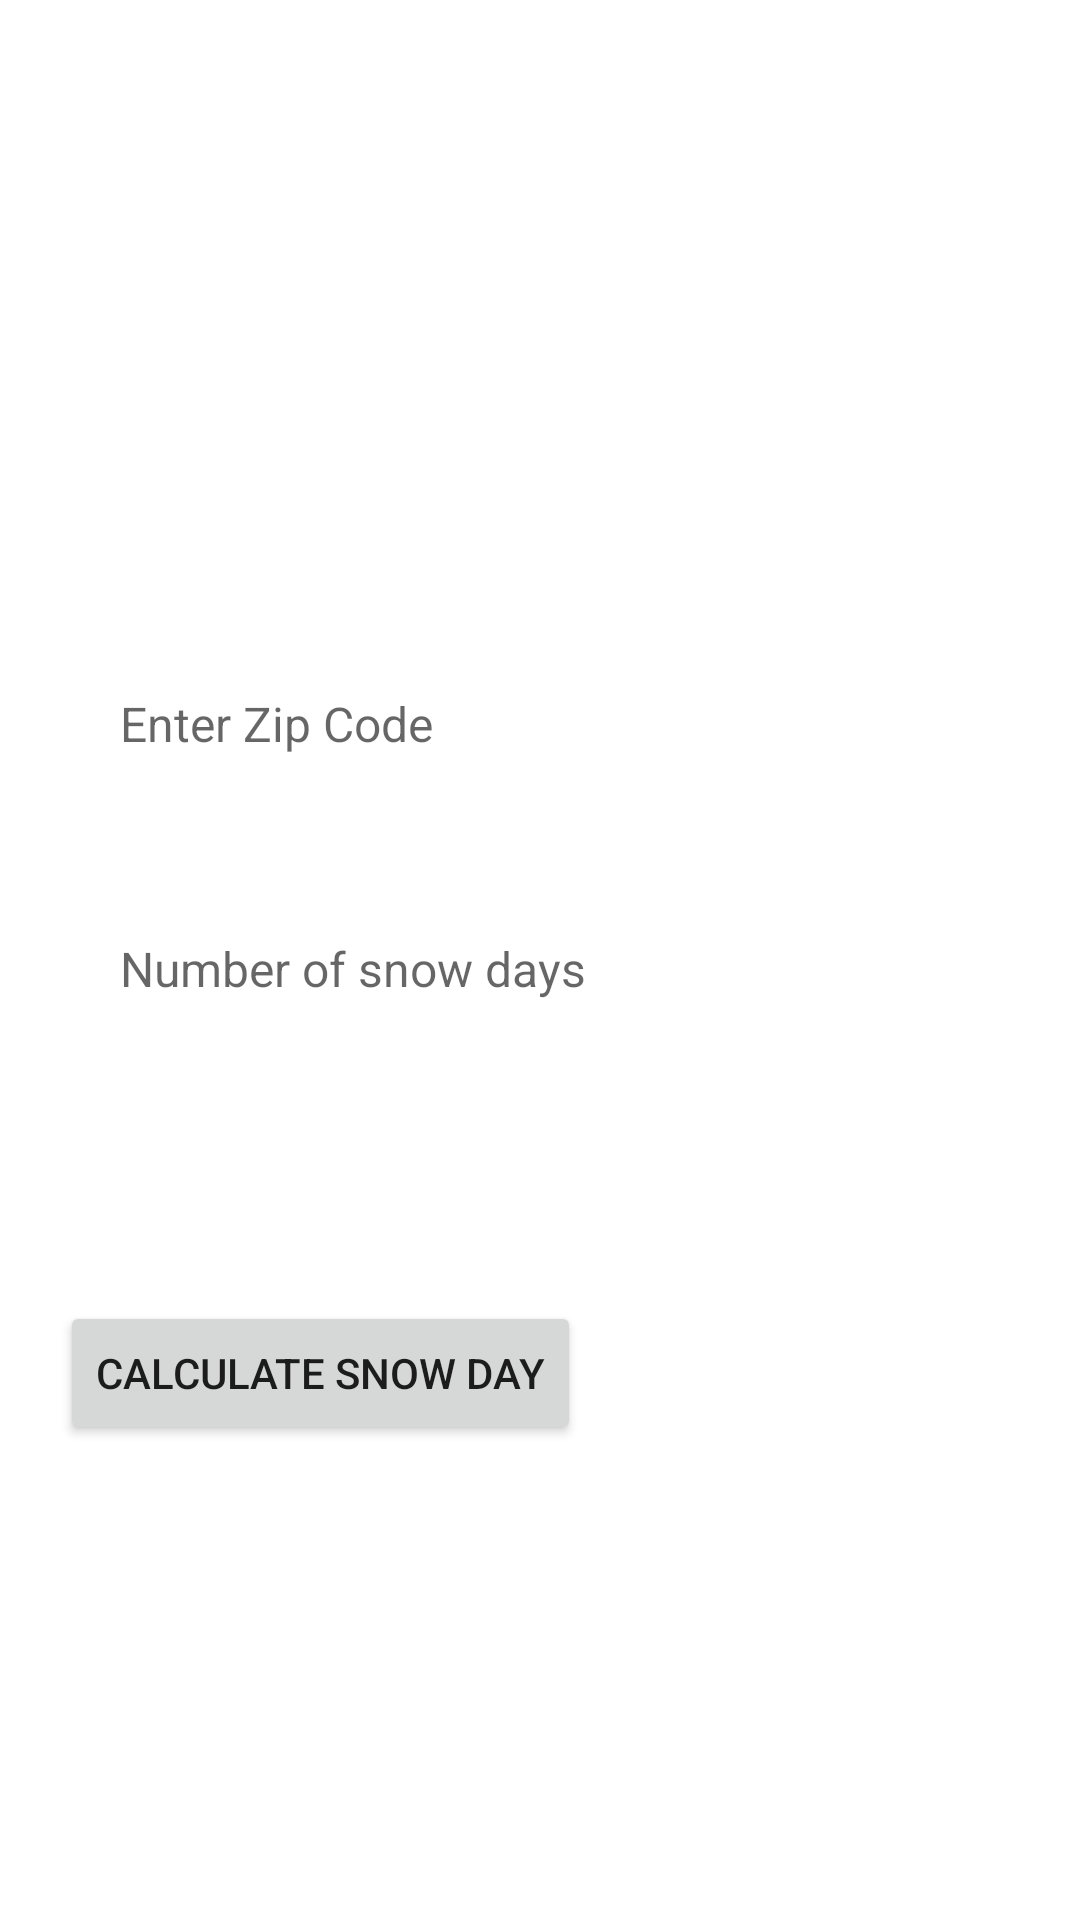

Here is an Android app screen rendered from its layout file. Give the layout XML and the strings, colors and styles it references.
<!-- AndroidManifest.xml: application theme Theme.Snowcast -->
<!-- res/layout/fragment_home.xml -->
<androidx.core.widget.NestedScrollView xmlns:android="http://schemas.android.com/apk/res/android"
    xmlns:tools="http://schemas.android.com/tools"
    android:layout_width="match_parent"
    android:layout_height="match_parent"
    xmlns:app="http://schemas.android.com/apk/res-auto"
    tools:context=".ui.home.HomeFragment">

    <androidx.constraintlayout.widget.ConstraintLayout
        android:layout_width="match_parent"
        android:layout_height="match_parent">
        <TextView
            android:layout_width="match_parent"
            android:layout_height="wrap_content"
            android:text="Snow Day Calculator"
            app:layout_constraintStart_toStartOf="parent"
            app:layout_constraintTop_toTopOf="parent"
            app:layout_constraintEnd_toEndOf="parent"
            android:layout_marginEnd="20dp"
            android:layout_marginStart="20dp"
            android:layout_marginTop="100dp"
            android:textColor="@color/white"
            android:textSize="36dp"
            android:id="@+id/sdcalctxt"/>
        <EditText
            android:layout_width="match_parent"
            android:layout_height="wrap_content"
            android:id="@+id/zipcode"
            app:layout_constraintStart_toStartOf="parent"
            app:layout_constraintTop_toBottomOf="@id/sdcalctxt"
            android:background="@drawable/main_background"
            android:layout_margin="20dp"
            android:hint="Enter Zip Code"
            android:textSize="16dp"
            android:padding="20dp"/>
        <EditText
            android:layout_width="match_parent"
            android:layout_height="wrap_content"
            android:id="@+id/snowdays"
            app:layout_constraintStart_toStartOf="parent"
            app:layout_constraintTop_toBottomOf="@id/zipcode"
            android:background="@drawable/main_background"
            android:layout_margin="20dp"
            android:hint="Number of snow days"
            android:textSize="16dp"
            android:padding="20dp"/>
        <Spinner
            android:id="@+id/schooltype"
            android:layout_width="match_parent"
            android:layout_height="wrap_content"
            android:background="@drawable/main_background"
            android:layout_margin="20dp"
            app:layout_constraintStart_toStartOf="parent"
            app:layout_constraintTop_toBottomOf="@id/snowdays"
            android:padding="20dp"
            android:spinnerMode="dropdown"/>
        <Button
            android:id="@+id/calculateButton"
            android:layout_width="wrap_content"
            android:layout_height="wrap_content"
            android:text="Calculate Snow Day"
            app:layout_constraintStart_toStartOf="parent"
            app:layout_constraintTop_toBottomOf="@id/schooltype"
            android:layout_margin="20dp"/>

        <LinearLayout
            android:layout_width="match_parent"
            android:layout_height="wrap_content"
            app:layout_constraintStart_toStartOf="parent"
            app:layout_constraintTop_toBottomOf="@id/schooltype"
            android:orientation="vertical"
            android:background="@drawable/main_background"
            android:padding="20dp"
            android:layout_marginTop="90dp"
            android:layout_marginStart="20dp"
            android:layout_marginEnd="20dp">
            <TextView
                android:layout_width="wrap_content"
                android:layout_height="wrap_content"
                android:text="Chance"
                android:textColor="@color/white"
                android:textSize="20dp"/>

            <LinearLayout
                android:layout_width="wrap_content"
                android:layout_height="wrap_content"
                android:orientation="horizontal"
                android:layout_marginTop="20dp"
                android:gravity="center_vertical">
                <TextView
                    android:layout_width="wrap_content"
                    android:layout_height="wrap_content"
                    android:text="Today: "
                    android:textColor="@color/white"
                    android:textSize="16dp"/>
                <TextView
                    android:layout_width="wrap_content"
                    android:id="@+id/predictionToday"
                    android:layout_height="wrap_content"
                    android:text="idk"
                    android:textColor="@color/white"
                    android:textSize="24dp"/>
            </LinearLayout>
            <LinearLayout
                android:layout_width="wrap_content"
                android:layout_height="wrap_content"
                android:orientation="horizontal"
                android:gravity="center_vertical">
                <TextView
                    android:layout_width="wrap_content"
                    android:layout_height="wrap_content"
                    android:text="Tomorrow: "
                    android:textColor="@color/white"
                    android:textSize="16dp"/>
                <TextView
                    android:layout_width="wrap_content"
                    android:id="@+id/predictionTomorrow"
                    android:layout_height="wrap_content"
                    android:text="idk"
                    android:textColor="@color/white"
                    android:textSize="24dp"/>
            </LinearLayout>
            <LinearLayout
                android:layout_width="wrap_content"
                android:layout_height="wrap_content"
                android:orientation="horizontal"
                android:gravity="center_vertical">
                <TextView
                    android:layout_width="wrap_content"
                    android:layout_height="wrap_content"
                    android:text="Day after tomorrow: "
                    android:textColor="@color/white"
                    android:textSize="16dp"/>
                <TextView
                    android:layout_width="wrap_content"
                    android:id="@+id/predictionTwoDays"
                    android:layout_height="wrap_content"
                    android:text="idk"
                    android:textColor="@color/white"
                    android:textSize="24dp"/>
            </LinearLayout>
            <TextView
                android:layout_width="wrap_content"
                android:layout_height="wrap_content"
                android:text = "Key:"
                android:textColor="@color/white"
                android:textSize="16dp"
                android:layout_marginTop="20dp"/>
            <TableLayout xmlns:android="http://schemas.android.com/apk/res/android"
                android:layout_width="match_parent"
                android:layout_height="match_parent"
                android:stretchColumns="0">
                <TableRow>
                    <TextView
                        android:text="Limited"
                        android:textColor="@color/white"
                        android:padding="3dip" />
                    <TextView
                        android:text="No chance"
                        android:gravity="right"
                        android:textColor="@color/white"
                        android:padding="3dip" />
                </TableRow>

                <TableRow>
                    <TextView
                        android:text="0%-55%"
                        android:textColor="@color/white"
                        android:padding="3dip" />
                    <TextView
                        android:text="Small chance"
                        android:textColor="@color/white"
                        android:gravity="right"
                        android:padding="3dip" />
                </TableRow>

                <TableRow>
                    <TextView
                        android:text="55%-75%"
                        android:textColor="@color/white"
                        android:padding="3dip" />
                    <TextView
                        android:text="Delay likely"
                        android:textColor="@color/white"
                        android:gravity="right"
                        android:padding="3dip" />
                </TableRow>

                <TableRow>
                    <TextView
                        android:text="75%-87%"
                        android:textColor="@color/white"
                        android:padding="3dip" />
                    <TextView
                        android:text="Snow day possible"
                        android:textColor="@color/white"
                        android:gravity="right"
                        android:padding="3dip" />
                </TableRow>

                <TableRow>
                    <TextView
                        android:text="87%-99%"
                        android:textColor="@color/white"
                        android:padding="3dip" />
                    <TextView
                        android:text="No School/Early Dismissal"
                        android:textColor="@color/white"
                        android:gravity="right"
                        android:padding="3dip" />
                </TableRow>
            </TableLayout>
        </LinearLayout>
    </androidx.constraintlayout.widget.ConstraintLayout>
</androidx.core.widget.NestedScrollView>
<!-- resources referenced by this layout -->
<resources>
  <style name="Theme.Snowcast" parent="Theme.MaterialComponents.DayNight.DarkActionBar" android:forceDarkAllowed="true">
          
          <item name="colorPrimary">@color/purple_500</item>
          <item name="colorPrimaryVariant">@color/purple_700</item>
          <item name="colorOnPrimary">@color/white</item>
          
          <item name="colorSecondary">@color/teal_200</item>
          <item name="colorSecondaryVariant">@color/teal_700</item>
          <item name="colorOnSecondary">@color/black</item>
          
          <item name="android:statusBarColor">?attr/colorPrimaryVariant</item>
          
      </style>
  <!-- not gathered from this repository: default colours our renderer supplied (Android Studio template values) -->
  <color name="purple_500">#FF6200EE</color>
  <color name="purple_700">#FF3700B3</color>
  <color name="teal_200">#FF03DAC5</color>
  <color name="teal_700">#FF018786</color>
  <color name="black">#FF000000</color>
  <color name="white">#FFFFFFFF</color>
</resources>
